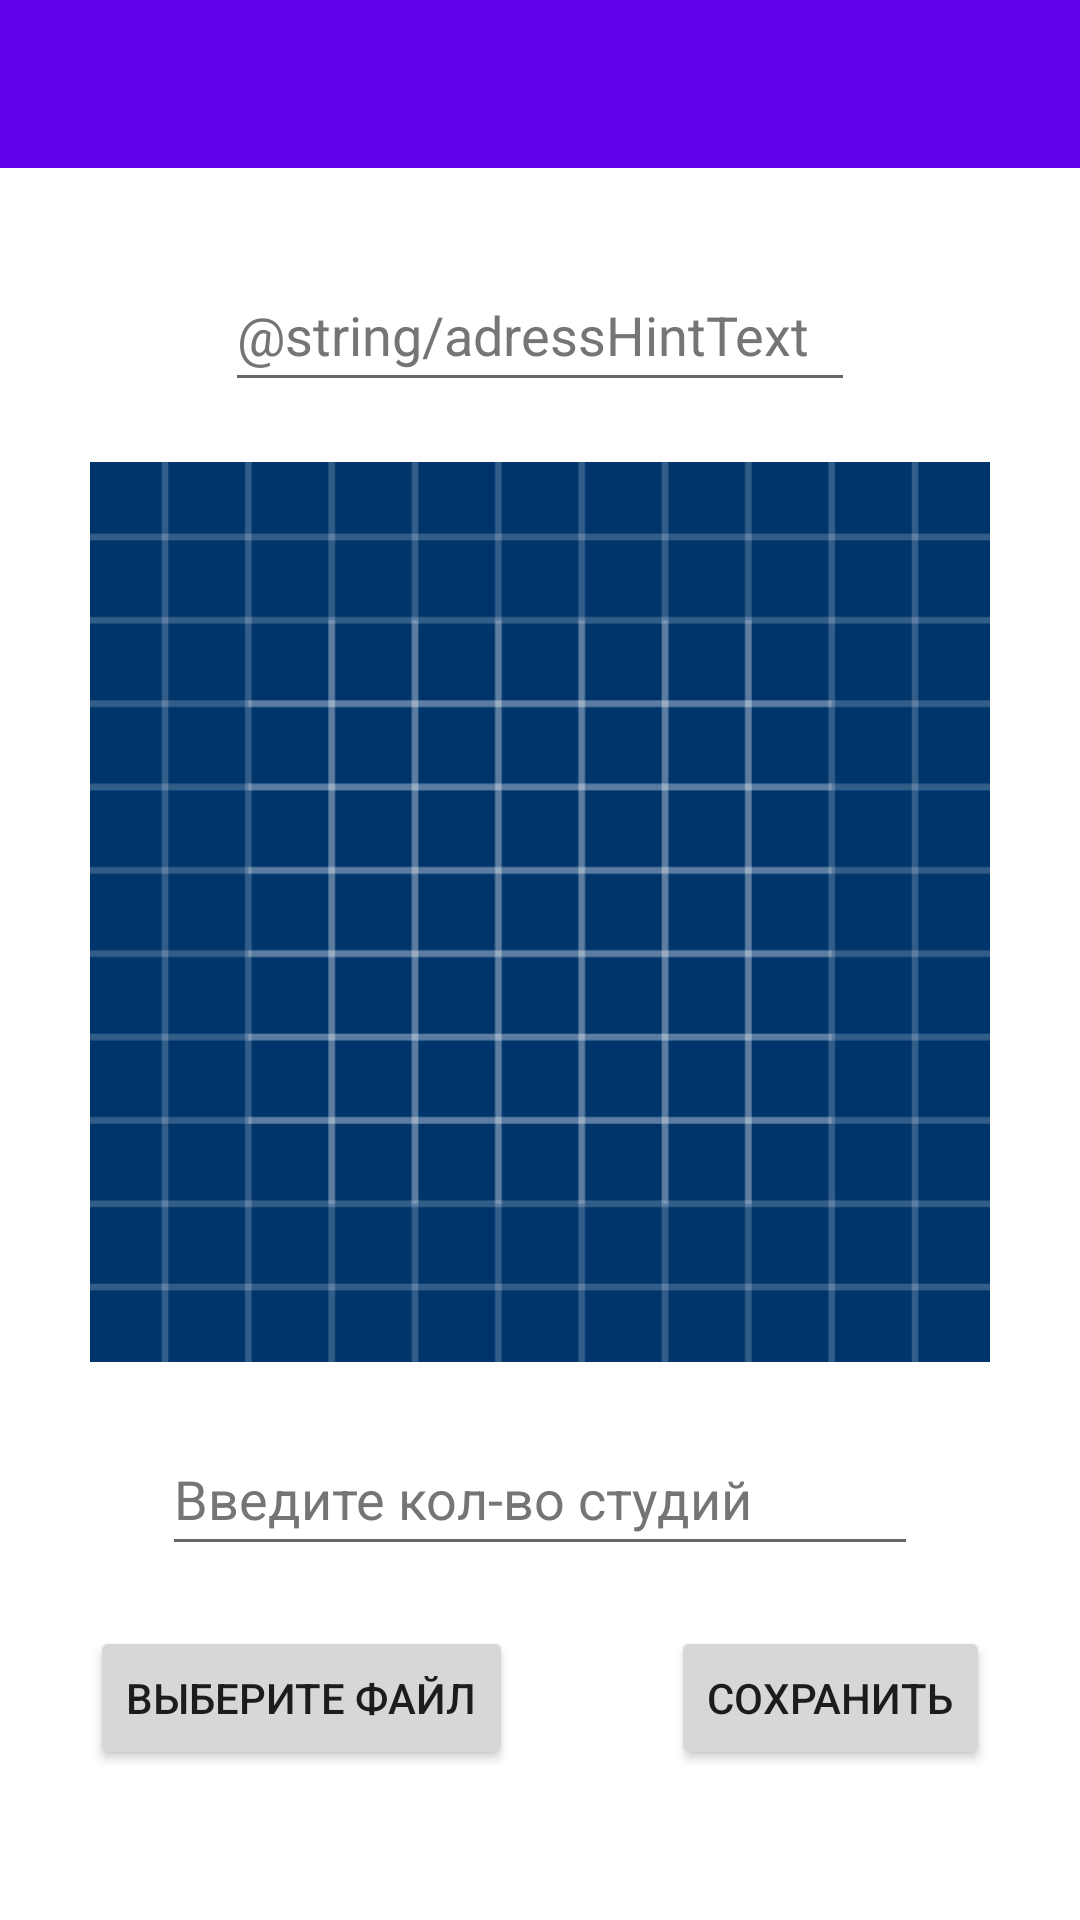

Produce the Android XML layout that renders to this screen, including the resource entries it uses.
<!-- AndroidManifest.xml: application theme Theme.ApartPlanner -->
<!-- res/layout/adress_item.xml -->
<?xml version="1.0" encoding="utf-8"?>
<androidx.constraintlayout.widget.ConstraintLayout xmlns:android="http://schemas.android.com/apk/res/android"
    xmlns:app="http://schemas.android.com/apk/res-auto"
    xmlns:tools="http://schemas.android.com/tools"
    android:layout_width="match_parent"
    android:layout_height="match_parent"
    tools:context=".AdressActivity">

    <androidx.appcompat.widget.Toolbar
        android:id="@+id/toolbar"
        android:layout_width="match_parent"
        android:layout_height="wrap_content"
        android:background="@color/purple_500"
        android:minHeight="?attr/actionBarSize"
        app:layout_constraintEnd_toEndOf="parent"
        app:layout_constraintStart_toStartOf="parent"
        app:layout_constraintTop_toTopOf="parent" />

    <EditText
        android:id="@+id/adressEditText"
        android:layout_width="wrap_content"
        android:layout_height="wrap_content"
        android:layout_marginTop="30dp"
        android:autofillHints=""
        android:ems="10"
        android:hint="@string/adressHintText"
        android:inputType="textPersonName"
        android:minHeight="48dp"
        android:textColorHint="#757575"
        app:layout_constraintEnd_toEndOf="parent"
        app:layout_constraintStart_toStartOf="parent"
        app:layout_constraintTop_toBottomOf="@+id/toolbar" />

    <ImageView
        android:id="@+id/imageAdress"
        android:layout_width="300dp"
        android:layout_height="300dp"
        android:layout_marginTop="20dp"
        app:layout_constraintEnd_toEndOf="parent"
        app:layout_constraintStart_toStartOf="parent"
        app:layout_constraintTop_toBottomOf="@+id/adressEditText"
        app:srcCompat="@drawable/ic_launcher_background" />

    <Button
        android:id="@+id/btnChooseFile"
        android:layout_width="wrap_content"
        android:layout_height="wrap_content"
        android:layout_marginTop="20dp"
        android:text="@string/btnChooseFile"
        app:layout_constraintStart_toStartOf="@+id/imageAdress"
        app:layout_constraintTop_toBottomOf="@+id/editCountStudios" />

    <Button
        android:id="@+id/uploadBtn"
        android:layout_width="wrap_content"
        android:layout_height="wrap_content"
        android:layout_marginTop="20dp"
        android:text="@string/saveFile"
        app:layout_constraintEnd_toEndOf="@+id/imageAdress"
        app:layout_constraintHorizontal_bias="1.0"
        app:layout_constraintStart_toEndOf="@+id/btnChooseFile"
        app:layout_constraintTop_toBottomOf="@+id/editCountStudios" />

    <EditText
        android:id="@+id/editCountStudios"
        android:layout_width="wrap_content"
        android:layout_height="wrap_content"
        android:layout_marginTop="20dp"
        android:ems="12"
        android:hint="@string/inputCountOf"
        android:inputType="number"
        android:minHeight="48dp"
        android:textColorHint="#757575"
        app:layout_constraintEnd_toEndOf="@+id/imageAdress"
        app:layout_constraintStart_toStartOf="@+id/imageAdress"
        app:layout_constraintTop_toBottomOf="@+id/imageAdress" />

</androidx.constraintlayout.widget.ConstraintLayout>
<!-- resources referenced by this layout -->
<resources>
  <color name="purple_500">#FF6200EE</color>
  <!-- drawable ic_launcher_background: vector/xml drawable (drawable, 5623 chars, omitted) -->
  <string name="btnChooseFile">Выберите файл</string>
  <string name="inputCountOf">Введите кол-во студий</string>
  <string name="saveFile">Сохранить</string>
  <style name="Theme.ApartPlanner" parent="Theme.MaterialComponents.Light.NoActionBar">
          
          <item name="colorPrimary">@color/primaryColor</item>
          <item name="colorPrimaryVariant">@color/primaryDarkColor</item>
          <item name="colorOnPrimary">@color/white</item>
          
          <item name="colorSecondary">@color/secondaryColor</item>
          <item name="colorSecondaryVariant">@color/secondaryLightColor</item>
          <item name="colorOnSecondary">@color/black</item>
          
          <item name="android:statusBarColor">?attr/colorPrimaryVariant</item>
          
      </style>
  <color name="primaryColor">#ed9e29</color>
  <color name="primaryDarkColor">#b67000</color>
  <color name="white">#FFFFFFFF</color>
  <color name="secondaryColor">#245e9a</color>
  <color name="secondaryLightColor">#5c8bcb</color>
  <color name="black">#FF000000</color>
</resources>
